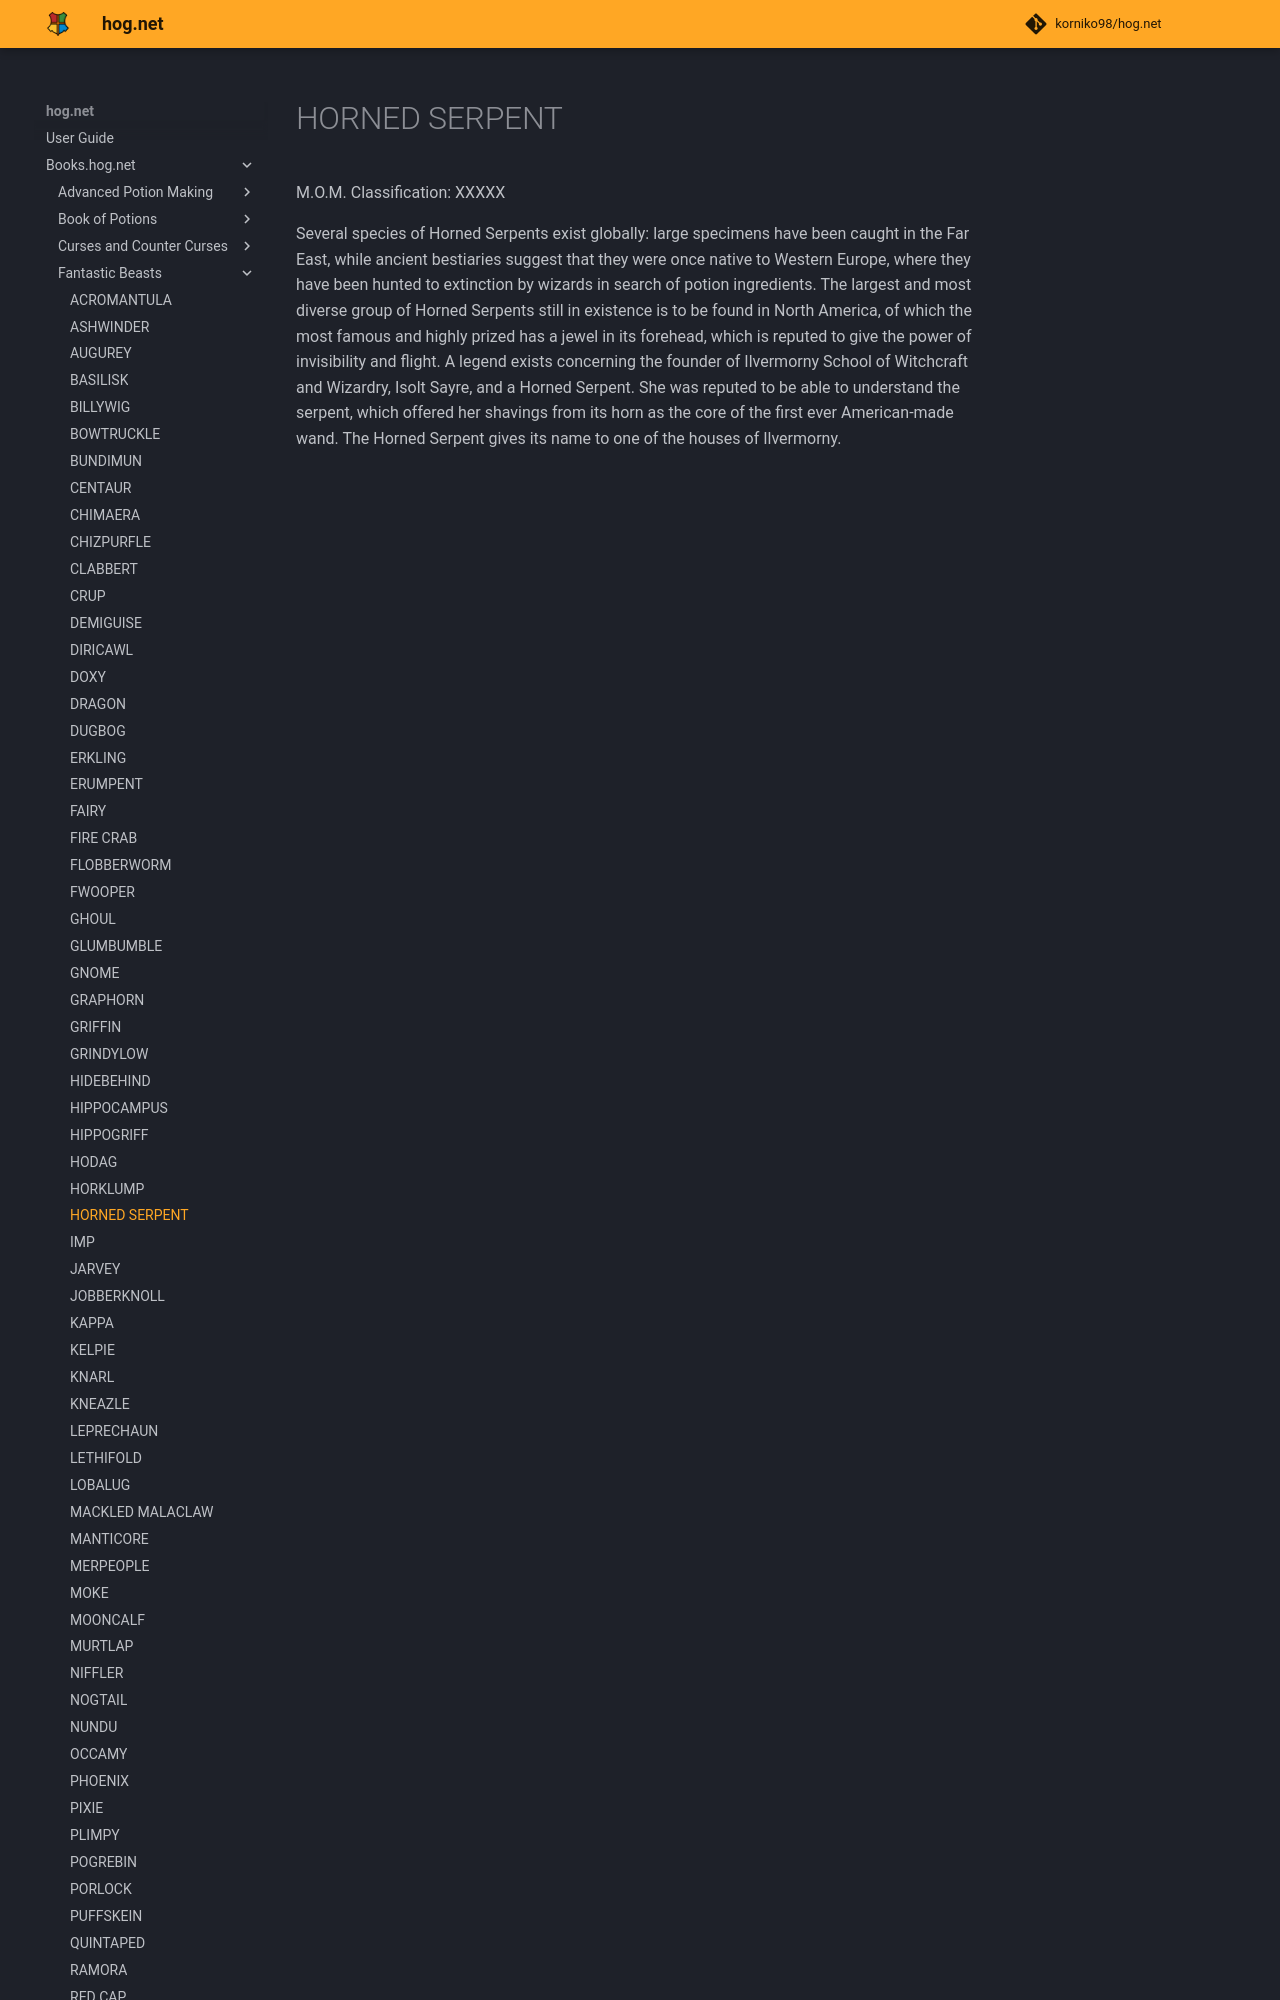

repository: korniko98/hog.net · page: Books.hog.net/Fantastic_Beasts/HORNED_SERPENT/index.html · generator: mkdocs

# HORNED SERPENT  
M.O.M. Classification: XXXXX  
  
Several species of Horned Serpents exist globally: large specimens have been caught in the Far East, while ancient bestiaries suggest that they were once native to Western Europe, where they have been hunted to extinction by wizards in search of potion ingredients. The largest and most diverse group of Horned Serpents still in existence is to be found in North America, of which the most famous and highly prized has a jewel in its forehead, which is reputed to give the power of invisibility and flight. A legend exists concerning the founder of Ilvermorny School of Witchcraft and Wizardry, Isolt Sayre, and a Horned Serpent. She was reputed to be abl
